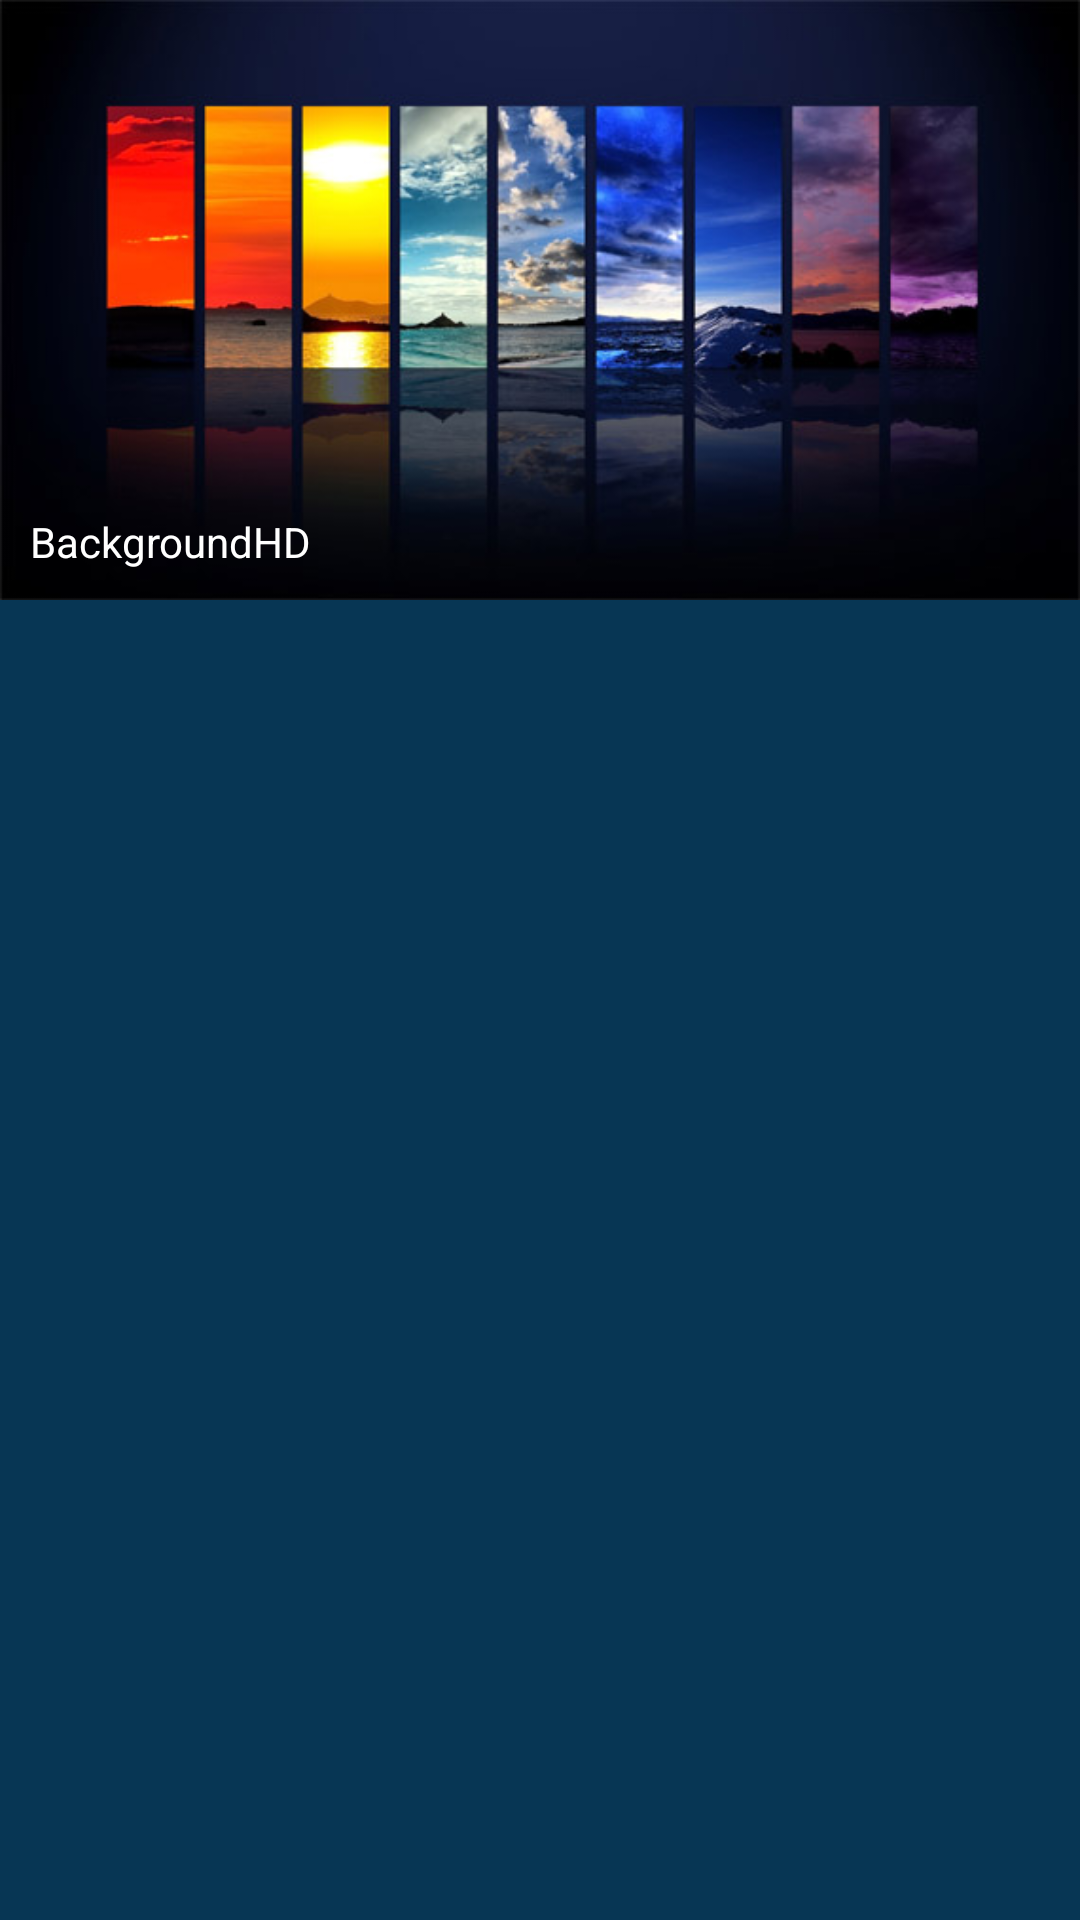

Here is an Android app screen rendered from its layout file. Give the layout XML and the strings, colors and styles it references.
<!-- AndroidManifest.xml: application theme AppTheme -->
<!-- res/layout/header_listview.xml -->
<?xml version="1.0" encoding="utf-8"?>
<LinearLayout xmlns:android="http://schemas.android.com/apk/res/android"
    android:layout_width="match_parent"
    android:layout_height="match_parent"
    android:background="@color/color_header"
    android:orientation="vertical" >

    <FrameLayout
        android:layout_width="match_parent"
        android:layout_height="200dp"
        android:background="@color/color_header"
        android:orientation="vertical" >

        <ImageView
            android:id="@+id/imageView1"
            android:layout_width="match_parent"
            android:layout_height="match_parent"
            android:scaleType="fitXY"
            android:src="@drawable/header_image" />

        <TextView
            android:id="@+id/name"
            android:layout_width="wrap_content"
            android:layout_height="wrap_content"
            android:layout_gravity="bottom|left"
            android:layout_marginBottom="10dp"
            android:layout_marginLeft="10dp"
            android:text="@string/app_name"
            android:textColor="@color/color_white" />
    </FrameLayout>

</LinearLayout>
<!-- resources referenced by this layout -->
<resources>
  <color name="color_header">#073654</color>
  <color name="color_white">#ffffff</color>
  <!-- drawable header_image: jpg bitmap (drawable-hdpi, 58307 bytes) -->
  <string name="app_name">BackgroundHD</string>
  <style name="AppTheme" parent="AppBaseTheme">
          
          <item name="android:actionBarStyle">@style/MyActionBar</item>
      </style>
  <style name="AppBaseTheme" parent="android:Theme.Light">
          
      </style>
  <style name="MyActionBar" parent="@android:style/Widget.Holo.Light.ActionBar">
          <item name="android:windowActionBar">false</item>
          <item name="android:background">@color/color_header</item>
           <item name="android:textColor">@color/color_white</item>
      </style>
</resources>
